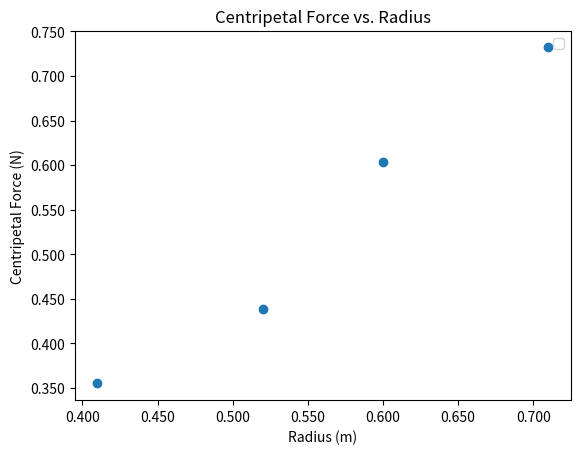

Recreate this plot in Python.
import matplotlib.pyplot as plt
from matplotlib.ticker import FuncFormatter
import numpy as np

f, ax = plt.subplots(1)

def sigs(value, tick_number=0):
    return f"{value:#.3g}"

x = np.array([0.410, 0.520, 0.600, 0.710])
y = np.array([0.355150463, 0.4388266667, 0.6031237963, 0.7321396296])

ax.scatter(x, y)

plt.gca().xaxis.set_major_formatter(FuncFormatter(sigs))
plt.gca().yaxis.set_major_formatter(FuncFormatter(sigs))

ax.set_ylabel("Centripetal Force (N)")
ax.set_xlabel("Radius (m)")

plt.title("Centripetal Force vs. Radius")

plt.legend()

plt.show()
